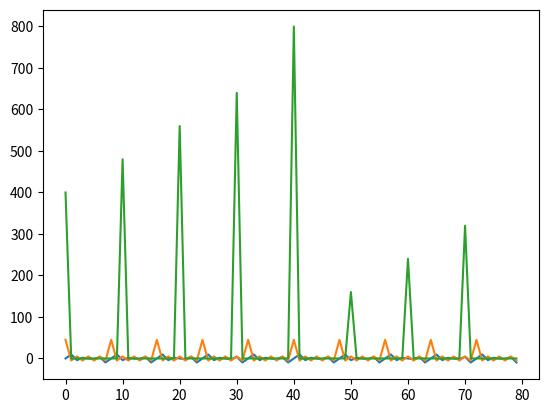

Python code for this plot:
import numpy as np
import matplotlib.pyplot as plt

#test comment
def sample_signal(sampling_interval, sampling_time):
    sampling_times = np.arange(sampling_time, step=sampling_interval)[:, np.newaxis]
    k = np.arange(-4,5).transpose()[np.newaxis, :]
    ak = (5 + k)
    signal = np.sum(ak * np.exp(2j*np.pi*k * sampling_times), axis=1)
    dtft = np.fft.fft(signal) 
    plt.plot(signal.imag)
    plt.show()
    plt.plot(signal.real)
    plt.show()
    plt.plot(dtft)
    plt.show()
if __name__ == "__main__":
    sample_signal(1/8, 10)